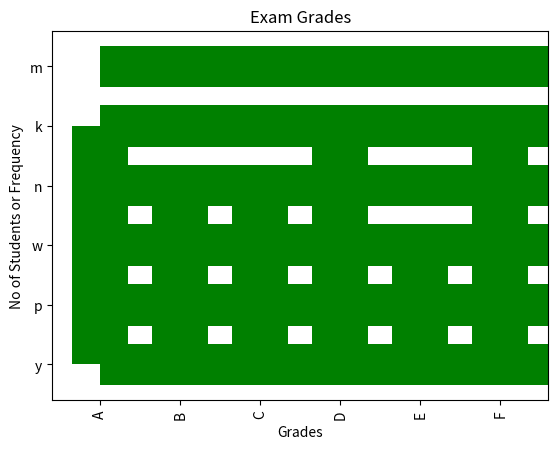

This chart was generated by the following Python code:
#!/usr/bin/env python
# coding: utf-8

# # Exercises Part I
# 
# # Make a file named pandas_series.py or pandas_series.ipynb for the following exercises.
# 

# # Use pandas to create a Series named fruits from the following list:
# 
# 
# #    ["kiwi", "mango", "strawberry", "pineapple", "gala apple", "honeycrisp apple", "tomato", "watermelon", "honeydew", "kiwi", "kiwi", "kiwi", "mango", "blueberry", "blackberry", "gooseberry", "papaya"]
# # Use Series attributes and methods to explore your fruits Series.

# In[4]:


import pandas as pd
fruits = ["kiwi", "mango", "strawberry", "pineapple", "gala apple", "honeycrisp apple", "tomato", "watermelon", "honeydew", "kiwi", "kiwi", "kiwi", "mango", "blueberry", "blackberry", "gooseberry", "papaya"]
fruits = pd.Series(fruits)
fruits


# In[5]:


fruits.size


# # 2. Output only the index from fruits.

# In[6]:


fruits.index


# # 3. Output only the values from fruits.

# In[7]:


fruits.values


# # 4. Confirm the data type of the values in fruits.

# In[17]:


fruits.values.dtype


# # 5. Output only the first five values from fruits. Output the last three values. Output two random values from fruits.
# 

# In[18]:


fruits.head(n=5)


# In[19]:


fruits.head(n=3)


# In[20]:


fruits.sample(2)


# # 6. Run the .describe() on fruits to see what information it returns when called on a Series with string values.
# 

# In[21]:


fruits.describe()


# # 7. Run the code necessary to produce only the unique string values from fruits.

# In[22]:


fruits.unique()


# # 8. Determine how many times each unique string value occurs in fruits.

# In[23]:


fruits.value_counts()


# # 9. Determine the string value that occurs most frequently in fruits.

# In[24]:


fruits.value_counts().nlargest(n=1, keep = 'all')


# # 10. Determine the string value that occurs least frequently in fruits.

# In[25]:


fruits.value_counts().nsmallest(n=1, keep = 'all')


# # Exercises Part II
# 
# # Explore more attributes and methods while you continue to work with the fruits Series.
# 

# # 1. Capitalize all the string values in fruits.

# In[26]:


fruits.str.capitalize()


# # 2. Count the letter "a" in all the string values (use string vectorization).

# In[27]:


fruits.apply(lambda row: row.count('a'))


# In[28]:


fruits.str.count('a')


# # 3. Output the number of vowels in each and every string value.

# In[29]:


def count_vowels(string):
    num_vowels=0
    for char in string:
        if char in "aeiouAEIOU":
           num_vowels = num_vowels+1
    return num_vowels

fruits.apply(count_vowels)


# # 4. Write the code to get the longest string value from fruits.

# In[34]:


fruits[fruits.str.len().idxmax()]


# In[35]:


def string_long(string):
    result = len(string)
    for item in string:
        if result == max(string):
            return result

def string_len(string):
    result = len(string)
    return result

b = fruits.apply(string_len)
max(b)


# # 5. Write the code to get the string values with 5 or more letters in the name.

# In[36]:


def string_length(string):
    result = len(string)
    for item in string:
        if result >= 5:
            return result
fruits.apply(string_length) 


# In[38]:


fruits[fruits.str.len() > 5]


# # 6. Use the .apply method with a lambda function to find the fruit(s) containing the letter "o" two or more times.
# 

# In[39]:


fruits[fruits.apply(lambda row: row.count('o')>=2)]


# # 7. Write the code to get only the string values containing the substring "berry".

# In[40]:


fruits[fruits.str.contains('berry')]


# # 8. Write the code to get only the string values containing the substring "apple".

# In[41]:


fruits[fruits.str.contains('apple')]


# # 9. Which string value contains the most vowels?

# In[42]:


fruits[fruits.apply(count_vowels).idxmax()]


# # Exercises Part III
# 
# 

# # Use pandas to create a Series named letters from the following string:
# 
# 
#     'hnvidduckkqxwymbimkccexbkmqygkxoyndmcxnwqarhyffsjpsrabtjzsypmzadfavyrnndndvswreauxovncxtwzpwejilzjrmmbbgbyxvjtewqthafnbkqplarokkyydtubbmnexoypulzwfhqvckdpqtpoppzqrmcvhhpwgjwupgzhiofohawytlsiyecuproguy'
# 
# 
# 
# 
# 
# 
# 
# 
# 
# 
# 
# 
# 

# In[43]:


import pandas as pd
letters = 'hnvidduckkqxwymbimkccexbkmqygkxoyndmcxnwqarhyffsjpsrabtjzsypmzadfavyrnndndvswreauxovncxtwzpwejilzjrmmbbgbyxvjtewqthafnbkqplarokkyydtubbmnexoypulzwfhqvckdpqtpoppzqrmcvhhpwgjwupgzhiofohawytlsiyecuproguy'
letters = pd.Series(list(letters))
letters


# # 1. Which letter occurs the most frequently in the letters Series?

# In[45]:


letters.value_counts().idxmax()


# # 2. Which letter occurs the Least frequently?

# In[46]:


letters.value_counts().idxmin()


# # 3. How many vowels are in the Series?

# In[47]:


def count_vowels(string):
    num_vowels=0
    for char in string:
        if char in "aeiouAEIOU":
           num_vowels = num_vowels+1
    return num_vowels


# In[48]:


letters.apply(count_vowels).sum()


# In[50]:


letters.str.lower().str.count('[aeiou]')


# In[51]:


letters.str.lower().str.count('[aeiou]').sum()


# # 4. How many consonants are in the Series?

# In[52]:


letters.value_counts().sum() - letters.apply(count_vowels).sum()


# # 5. Create a Series that has all of the same letters but uppercased.

# In[55]:


letters.str.upper()


# # 6 Create a bar plot of the frequencies of the 6 most commonly occuring letters.

# In[57]:


import matplotlib.pyplot as plt
letters.value_counts().head(6)


# In[63]:


letters.value_counts().head(6).plot(kind='barh', 
                                    color='green',                       
                                    width=.7)

plt.title('Most Repeated 6 Letters')



plt.show()


# # Use pandas to create a Series named numbers from the following list:
# 
# # ['$796,459.41', '$278.60', '$482,571.67', '$4,503,915.98', '$2,121,418.3', '$1,260,813.3', '$87,231.01', '$1,509,175.45', '$4,138,548.00', '$2,848,913.80', '$594,715.39', '$4,789,988.17', '$4,513,644.5', '$3,191,059.97', '$1,758,712.24', '$4,338,283.54', '$4,738,303.38', '$2,791,759.67', '$769,681.94', '$452,650.23']
# 

# In[64]:


numbers =  ['$796,459.41', '$278.60', '$482,571.67', '$4,503,915.98', '$2,121,418.3', '$1,260,813.3', '$87,231.01', '$1,509,175.45', '$4,138,548.00', '$2,848,913.80', '$594,715.39', '$4,789,988.17', '$4,513,644.5', '$3,191,059.97', '$1,758,712.24', '$4,338,283.54', '$4,738,303.38', '$2,791,759.67', '$769,681.94', '$452,650.23']

numbers = pd.Series(numbers)
numbers


# # 1. What is the data type of the numbers Series?

# In[66]:


numbers.dtype


# # 2.  How many elements are in the number Series?

# In[67]:


numbers.size


# # 3. Perform the necessary manipulations by accessing Series attributes and methods to convert the numbers Series to a numeric data type.

# In[68]:


numbers = numbers.str.replace('$', '')
numbers = numbers.str.replace(',', '')
numbers


# # 4.Run the code to discover the maximum value from the Series.

# In[69]:


numbers = numbers.astype('float')
numbers


# In[70]:


numbers.max()


# # 5. Run the code to discover the minimum value from the Series.

# In[71]:


numbers.min()


# In[72]:


numbers


# # 6. What is the range of the values in the Series?

# In[73]:


range_values = max(numbers) - min(numbers)
range_values


# # 7. Bin the data into 4 equally sized intervals or bins and output how many values fall into each bin.
# 

# In[76]:


bin_data = pd.cut(numbers, bins = 4).value_counts()
bin_data


# # 8. Plot the binned data in a meaningful way. Be sure to include a title and axis labels.

# In[80]:


plt.title('No. of distributions')
plt.hist(numbers, bins = 4)
plt.xlabel('Amount in 1000 dollars ')
plt.ylabel('Frequency or Repetition')
plt.show()


# # # Use pandas to create a Series named exam_scores from the following list:
# 
#     - [60, 86, 75, 62, 93, 71, 60, 83, 95, 78, 65, 72, 69, 81, 96, 80, 85, 92, 82, 78]

# In[81]:


exam_scores = [60, 86, 75, 62, 93, 71, 60, 83, 95, 78, 65, 72, 69, 81, 96, 80, 85, 92, 82, 78]
exam_scores = pd.Series(exam_scores)
exam_scores


# # 1. How many elements are in the exam_scores Series?

# In[82]:


exam_scores.size


# # 2. Run the code to discover the minimum, the maximum, the mean, and the median scores for the exam_scores Series.
# 

# In[83]:


exam_scores.min(), exam_scores.max(), exam_scores.mean(), exam_scores.median()


# # 3. Plot the Series in a meaningful way and make sure your chart has a title and axis labels.
# 

# In[85]:


plt.title('Exam Scores')
plt.hist(exam_scores)
plt.xlabel('Scores')
plt.ylabel('No of Students or Frequency')
plt.show()


# # 4. Write the code necessary to implement a curve for your exam_grades Series and save this as curved_grades. Add the necessary points to the highest grade to make it 100, and add the same number of points to every other score in the Series as well.
# 

# In[89]:


curved_grades = 100 - exam_scores.max()
curved_grades


# In[91]:


curved_scores = exam_scores + curved_grades
curved_scores


# # 5. Use a method to convert each of the numeric values in the curved_grades Series into a categorical value of letter grades. For example, 86 should be a 'B' and 95 should be an 'A'. Save this as a Series named letter_grades.
# 

# In[93]:


letter_grades = pd.cut(exam_scores, bins = 6, labels= ['A', 'B', 'C', 'D', 'E', 'F'])
letter_grades


# # 6 . Plot your new categorical letter_grades Series in a meaninful way and include a title and axis labels.
# 

# In[102]:



letter_grades.value_counts().sort_index().plot.bar(color='Green', width=0.7)
plt.title('Exam Grades')
plt.xlabel('Grades')
plt.ylabel('No of Students or Frequency')
plt.show()

